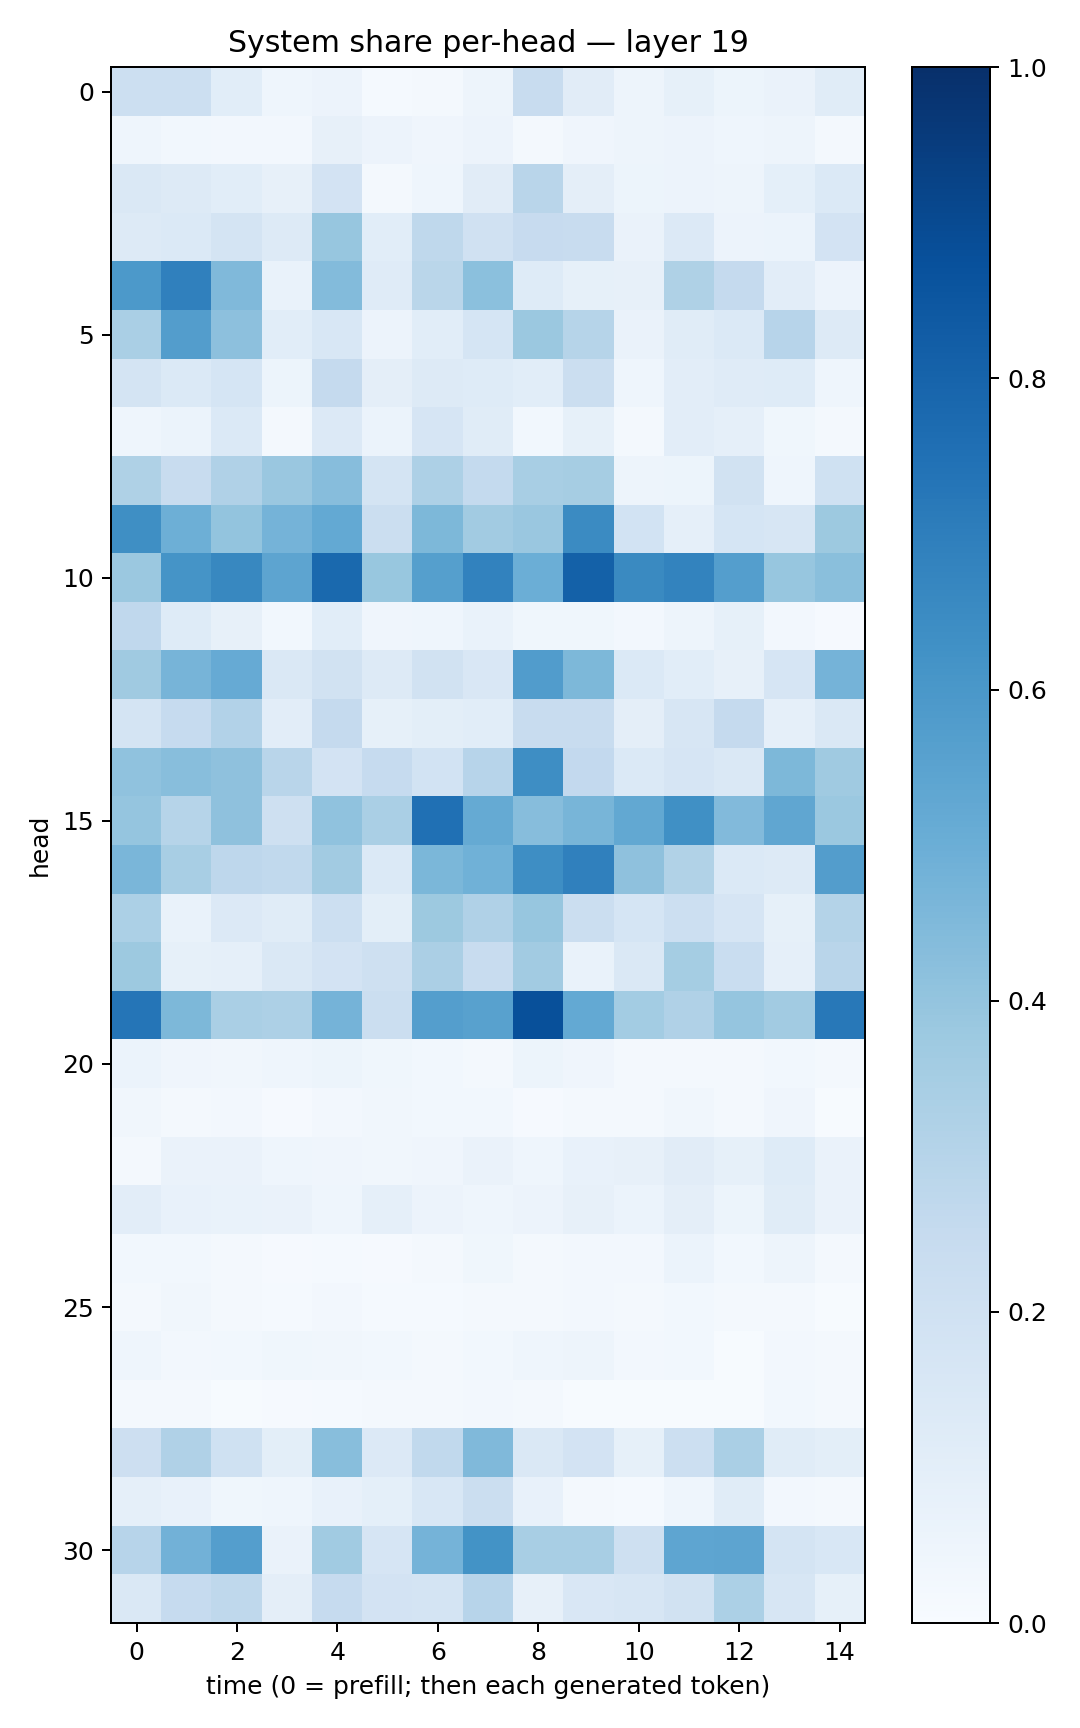

The data file committed next to this chart (first rows):
0.21722928, 0.21827437, 0.109200776, 0.0449891, 0.056101616, 0.015098338, 0.021886168, 0.047461085, 0.23570758, 0.111971624, 0.050469626, 0.08479716, 0.051910006, 0.06378039, 0.114438534
0.0449, 0.02909, 0.02398, 0.0268, 0.08068, 0.05504, 0.04059, 0.0577, 0.01904, 0.0404, 0.04763, 0.05499, 0.0461, 0.04755, 0.01907
0.1456, 0.1252, 0.1076, 0.08102, 0.1829, 0.01789, 0.04599, 0.1125, 0.2892, 0.09763, 0.05177, 0.05606, 0.04759, 0.09362, 0.1395
0.1295, 0.1375, 0.1777, 0.1254, 0.3911, 0.1068, 0.2701, 0.1987, 0.2455, 0.2394, 0.06313, 0.1343, 0.05707, 0.05877, 0.1835
0.5925, 0.6911, 0.4475, 0.06976, 0.4376, 0.1196, 0.2857, 0.42, 0.1242, 0.08217, 0.07821, 0.3225, 0.2532, 0.104, 0.05739
0.3361, 0.5722, 0.4164, 0.1084, 0.1553, 0.05484, 0.1093, 0.1714, 0.3809, 0.2984, 0.0626, 0.1141, 0.1373, 0.2953, 0.1302
0.1726, 0.1397, 0.1712, 0.05383, 0.2514, 0.09541, 0.1267, 0.122, 0.1071, 0.2198, 0.04373, 0.1026, 0.1175, 0.1238, 0.04409
0.04576, 0.06055, 0.1392, 0.01834, 0.1353, 0.06002, 0.1643, 0.1171, 0.03065, 0.08326, 0.02128, 0.1023, 0.08764, 0.03586, 0.01741
0.3235, 0.238, 0.318, 0.3838, 0.4298, 0.172, 0.3267, 0.2575, 0.3411, 0.3513, 0.04953, 0.0516, 0.1914, 0.04323, 0.2018
0.6337, 0.4952, 0.4014, 0.4764, 0.5198, 0.2203, 0.4556, 0.3623, 0.3839, 0.6488, 0.1854, 0.08764, 0.1685, 0.1602, 0.3774
0.3807, 0.6154, 0.6602, 0.5426, 0.7784, 0.3878, 0.5654, 0.6812, 0.4972, 0.8094, 0.6544, 0.676, 0.5692, 0.393, 0.4249
0.2687, 0.1231, 0.08056, 0.02862, 0.1093, 0.04061, 0.04467, 0.06882, 0.03743, 0.03807, 0.02409, 0.05, 0.08269, 0.02677, 0.01028
0.3677, 0.4719, 0.5134, 0.1472, 0.1885, 0.1269, 0.1924, 0.1506, 0.5756, 0.4566, 0.1372, 0.1084, 0.07934, 0.1653, 0.4759
0.1776, 0.2498, 0.3124, 0.1024, 0.2516, 0.08445, 0.09781, 0.1088, 0.2368, 0.235, 0.09456, 0.162, 0.2538, 0.08671, 0.1419
0.4066, 0.4286, 0.4132, 0.2899, 0.1812, 0.2496, 0.1862, 0.2945, 0.6384, 0.2601, 0.1401, 0.1664, 0.1444, 0.4533, 0.3679
0.3957, 0.3002, 0.4137, 0.2075, 0.4095, 0.3362, 0.7535, 0.5164, 0.4327, 0.4679, 0.5249, 0.6317, 0.4419, 0.5316, 0.379
0.4617, 0.3413, 0.2766, 0.2635, 0.3633, 0.1387, 0.4587, 0.4872, 0.6394, 0.6885, 0.4121, 0.3146, 0.1389, 0.1266, 0.5741
0.3291, 0.06849, 0.1342, 0.1141, 0.2158, 0.09903, 0.3756, 0.3181, 0.3926, 0.2253, 0.1685, 0.2178, 0.1659, 0.08417, 0.3083
0.3779, 0.08574, 0.08735, 0.1445, 0.1807, 0.2084, 0.3343, 0.2348, 0.3626, 0.06985, 0.1439, 0.3548, 0.2338, 0.0884, 0.2891
0.7329, 0.4563, 0.3371, 0.3253, 0.476, 0.2248, 0.57, 0.5579, 0.8751, 0.52, 0.3577, 0.3201, 0.3973, 0.361, 0.7203
0.05893, 0.03984, 0.03371, 0.04336, 0.05164, 0.03901, 0.02873, 0.02085, 0.05168, 0.03912, 0.01723, 0.01977, 0.01804, 0.02819, 0.02271
0.03499, 0.0225, 0.0264, 0.0102, 0.02424, 0.03299, 0.02975, 0.02974, 0.01155, 0.01603, 0.02334, 0.03322, 0.01881, 0.04104, 0.006869
0.02186, 0.06361, 0.06591, 0.04342, 0.04004, 0.03289, 0.04091, 0.06492, 0.04664, 0.07103, 0.08044, 0.1123, 0.08539, 0.1215, 0.06508
0.1054, 0.07357, 0.06912, 0.06284, 0.04358, 0.08717, 0.05799, 0.04556, 0.05606, 0.07836, 0.06109, 0.09758, 0.0533, 0.1143, 0.06496
0.02749, 0.03065, 0.01971, 0.008609, 0.01333, 0.01157, 0.02251, 0.03561, 0.01882, 0.02714, 0.02585, 0.06129, 0.02823, 0.04724, 0.01806
0.016, 0.03242, 0.02149, 0.013, 0.02509, 0.0143, 0.01554, 0.01576, 0.01731, 0.0235, 0.01848, 0.02931, 0.01577, 0.01935, 0.006722
0.04566, 0.02531, 0.02755, 0.03872, 0.03365, 0.02844, 0.02276, 0.02888, 0.04624, 0.04936, 0.02567, 0.02862, 0.007447, 0.02382, 0.02314
0.01633, 0.01679, 0.006582, 0.01125, 0.01476, 0.01902, 0.01952, 0.02663, 0.01824, 0.007161, 0.00499, 0.00434, 0.006358, 0.0312, 0.01858
0.2136, 0.3187, 0.2001, 0.09854, 0.4287, 0.1341, 0.2624, 0.4484, 0.1441, 0.1806, 0.08357, 0.218, 0.3365, 0.1161, 0.1003
0.08672, 0.07448, 0.03894, 0.04315, 0.07379, 0.09268, 0.155, 0.2265, 0.0706, 0.0164, 0.01232, 0.04325, 0.1167, 0.02443, 0.01943
0.2948, 0.4822, 0.569, 0.06302, 0.364, 0.1657, 0.4748, 0.6173, 0.3432, 0.3435, 0.2053, 0.5381, 0.5419, 0.1789, 0.1548
0.1418, 0.2468, 0.272, 0.09638, 0.2465, 0.1836, 0.1789, 0.2968, 0.07931, 0.1518, 0.1592, 0.1876, 0.3301, 0.1603, 0.08299
